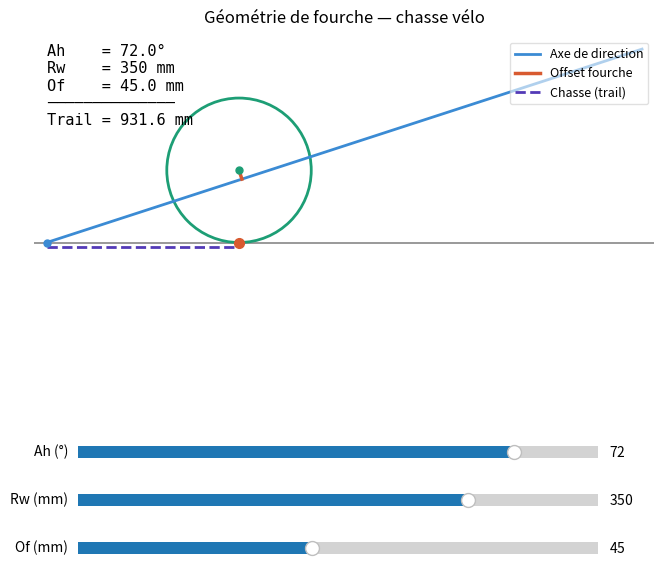

Write the Python code that produced this figure.
from matplotlib import pyplot as plt
from matplotlib.widgets import Slider
from matplotlib.patches import Circle
import numpy as np

Rw0 = 0.350   # rayon roue 700c (m)
Of0 = 0.045   # offset fourche route typique (m)
Ah0 = 72.0    # angle de tête en degrés

def chasse_velo(Rw, Of, Ah_deg):
    Ah = np.deg2rad(Ah_deg)
    return (Rw * np.cos(Ah) - Of) / np.sin(Ah)

fig, ax = plt.subplots(figsize=(8, 8))
plt.subplots_adjust(bottom=0.28)

ax.set_aspect('equal')
ax.set_axis_off()
ax.set_title("Géométrie de fourche — chasse vélo", fontsize=12, pad=10)

wheel_patch = Circle((0, 0), 0.35, fill=False, edgecolor='#1D9E75', linewidth=2, zorder=2)
ax.add_patch(wheel_patch)

line_axis,   = ax.plot([], [], color='#3B8BD4', lw=2,   label='Axe de direction', zorder=3)
line_offset, = ax.plot([], [], color='#D85A30', lw=2.5, label='Offset fourche',   zorder=4)
line_trail,  = ax.plot([], [], color='#533AB7', lw=2,   linestyle='--',
                        label='Chasse (trail)', zorder=3)

dot_contact = ax.plot([], [], 'o', color='#D85A30', ms=7,  zorder=5)[0]
dot_center  = ax.plot([], [], 'o', color='#1D9E75', ms=5,  zorder=5)[0]
dot_axisgnd = ax.plot([], [], 'o', color='#3B8BD4', ms=5,  zorder=5)[0]
ground_line, = ax.plot([], [], color='#888', lw=1.2, zorder=0)

text_info = ax.text(0.02, 0.97, "", fontsize=11, va='top', ha='left',
                    transform=ax.transAxes, family='monospace')

ax.legend(loc='upper right', fontsize=9, framealpha=0.6)

def update(val):
    Ah_deg = slider_Ah.val
    Rw     = slider_Rw.val / 1000.0
    Of     = slider_Of.val / 1000.0
    Ah     = np.deg2rad(Ah_deg)

    #zv = chasse_velo(Rw, Of, Ah_deg)

    # Contact roue/sol (fixe)
    cx = 0.0
    cy = 0.0

    # Centre de la roue
    wcx, wcy = cx, Rw

    # Vecteur directeur de l'axe de direction :
    # l'axe est incliné de Ah par rapport à la verticale,
    # il pointe vers le bas-arrière → direction (-sin Ah, -cos Ah)
    dx = -np.sin(Ah)
    dy = -np.cos(Ah)

    # Vecteur perpendiculaire à l'axe (vers l'avant = +x)
    # Rotation de 90° de (dx,dy) dans le sens trigo : (-dy, dx) = (cos Ah, -sin Ah)
    perp_x =  np.cos(Ah)
    perp_y = -np.sin(Ah)

    # Point d'attache fourche sur l'axe = centre roue + offset * perp
    fp_x = wcx + Of * perp_x
    fp_y = wcy + Of * perp_y

    # Intersection axe/sol : fp + t*(dx,dy) avec y=0
    # fp_y + t*dy = 0  →  t = -fp_y / dy
    t_gnd = -fp_y / dy
    ag_x  = fp_x + dx * t_gnd   # pied de l'axe au sol
    zv = abs(ag_x)
    ag_y  = 0.0

    # Prolongation de l'axe vers le haut (t négatif = sens opposé)
    t_top = -Rw * 1.8 / np.cos(Ah)   # remonte d'environ 1.8*Rw
    at_x  = fp_x + dx * t_top
    at_y  = fp_y + dy * t_top

    trail_y = -0.02

    # Sol adapté à l'étendue horizontale
    x_min = min(ag_x, cx) - 0.08
    x_max = max(ag_x, cx, at_x) + 0.08
    ground_line.set_data([x_min, x_max], [0, 0])

    line_axis.set_data(  [ag_x, at_x], [ag_y, at_y])
    line_offset.set_data([wcx,  fp_x], [wcy,  fp_y])
    line_trail.set_data( [ag_x, cx],   [trail_y, trail_y])

    wheel_patch.center = (wcx, wcy)
    wheel_patch.radius = Rw

    dot_contact.set_data([cx],  [0])
    dot_center.set_data( [wcx], [wcy])
    dot_axisgnd.set_data([ag_x],[0])

    text_info.set_text(
        f"Ah    = {Ah_deg:.1f}°\n"
        f"Rw    = {Rw*1000:.0f} mm\n"
        f"Of    = {Of*1000:.1f} mm\n"
        f"──────────────\n"
        f"Trail = {zv*1000:.1f} mm"
    )

    # Recalcul automatique des limites
    margin = 0.06
    all_x = [ag_x, at_x, cx, wcx - Rw, wcx + Rw]
    all_y = [0,    at_y, 0,  0,          wcy + Rw]
    ax.set_xlim(min(all_x) - margin, max(all_x) + margin)
    ax.set_ylim(min(all_y) - margin * 2, max(all_y) + margin)

    fig.canvas.draw_idle()

ax_Ah = plt.axes([0.18, 0.19, 0.65, 0.03])
ax_Rw = plt.axes([0.18, 0.13, 0.65, 0.03])
ax_Of = plt.axes([0.18, 0.07, 0.65, 0.03])

slider_Ah = Slider(ax_Ah, 'Ah (°)',    5,  85,  valinit=Ah0,       valstep=0.5)
slider_Rw = Slider(ax_Rw, 'Rw (mm)', 200, 400,  valinit=Rw0*1000,  valstep=1)
slider_Of = Slider(ax_Of, 'Of (mm)',   0, 100,   valinit=Of0*1000,  valstep=0.5)

slider_Ah.on_changed(update)
slider_Rw.on_changed(update)
slider_Of.on_changed(update)

update(None)
plt.show()
